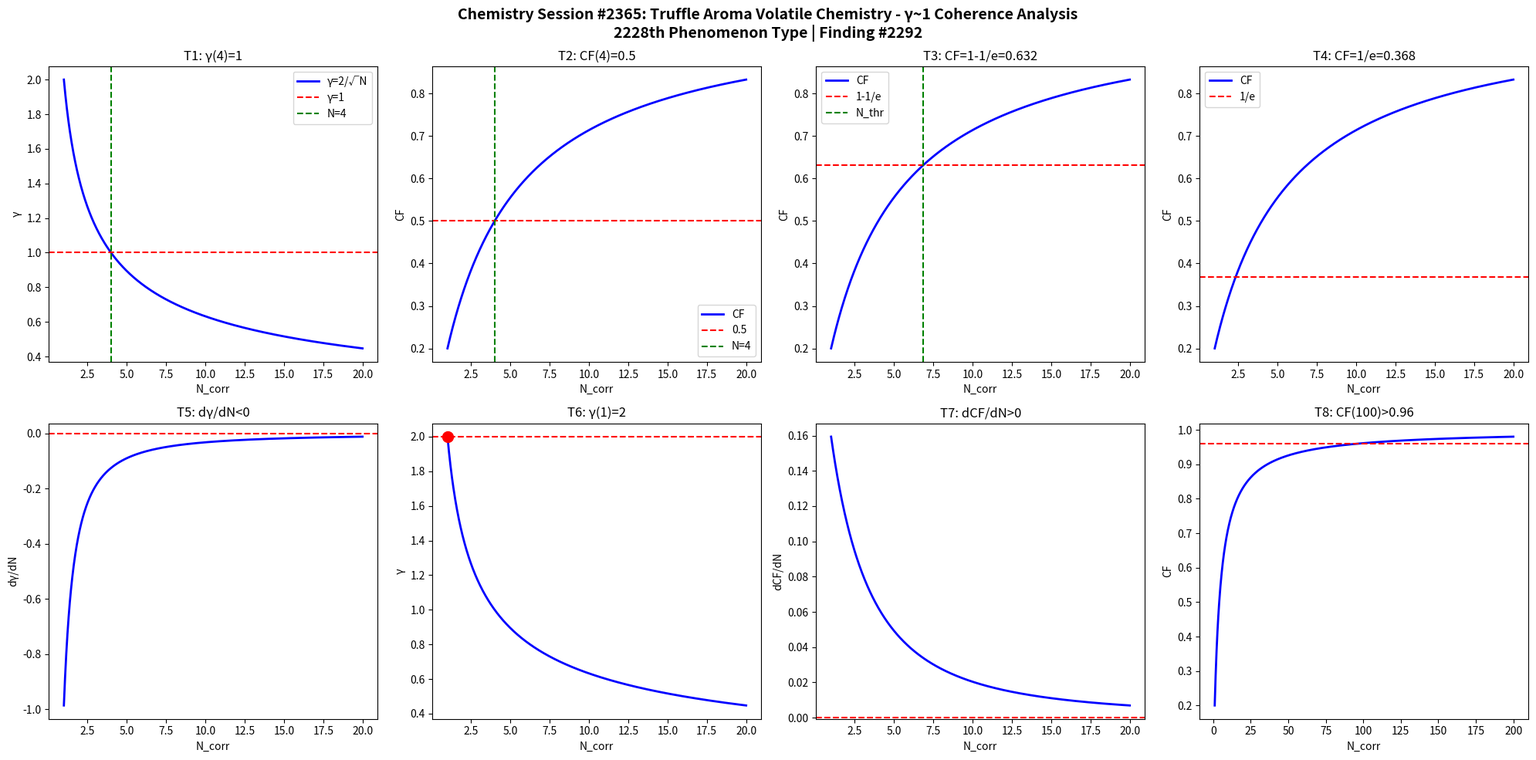

Source code (Python): (Note: this script raises an exception after producing the figure.)
import numpy as np
import matplotlib
matplotlib.use('Agg')
import matplotlib.pyplot as plt

def gamma(N): return 2.0/np.sqrt(N)
def CF(g): return 1.0/(1.0+g**2)

N = np.linspace(1,20,1000)
g = gamma(N)
cf = CF(g)

fig, axes = plt.subplots(2, 4, figsize=(20,10))
fig.suptitle('Chemistry Session #2365: Truffle Aroma Volatile Chemistry - γ~1 Coherence Analysis\n2228th Phenomenon Type | Finding #2292', fontsize=14, fontweight='bold')

ax=axes[0,0]; ax.plot(N,g,'b-',lw=2); ax.axhline(y=1,color='r',ls='--'); ax.axvline(x=4,color='g',ls='--')
ax.set_xlabel('N_corr'); ax.set_ylabel('γ'); ax.set_title('T1: γ(4)=1'); ax.legend(['γ=2/√N','γ=1','N=4'])

ax=axes[0,1]; ax.plot(N,cf,'b-',lw=2); ax.axhline(y=0.5,color='r',ls='--'); ax.axvline(x=4,color='g',ls='--')
ax.set_xlabel('N_corr'); ax.set_ylabel('CF'); ax.set_title('T2: CF(4)=0.5'); ax.legend(['CF','0.5','N=4'])

ax=axes[0,2]; thr=1-1/np.e; ax.plot(N,cf,'b-',lw=2); ax.axhline(y=thr,color='r',ls='--')
N_thr = 4/(1-thr)*thr; ax.axvline(x=N_thr,color='g',ls='--')
ax.set_xlabel('N_corr'); ax.set_ylabel('CF'); ax.set_title(f'T3: CF=1-1/e={thr:.3f}'); ax.legend(['CF','1-1/e','N_thr'])

ax=axes[0,3]; thr2=1/np.e; ax.plot(N,cf,'b-',lw=2); ax.axhline(y=thr2,color='r',ls='--')
ax.set_xlabel('N_corr'); ax.set_ylabel('CF'); ax.set_title(f'T4: CF=1/e={thr2:.3f}'); ax.legend(['CF','1/e'])

dg = np.diff(g)/np.diff(N); ax=axes[1,0]; ax.plot(N[:-1],dg,'b-',lw=2); ax.axhline(y=0,color='r',ls='--')
ax.set_xlabel('N_corr'); ax.set_ylabel('dγ/dN'); ax.set_title('T5: dγ/dN<0')

ax=axes[1,1]; ax.plot(N,g,'b-',lw=2); ax.plot(1,2,'ro',ms=10); ax.axhline(y=2,color='r',ls='--')
ax.set_xlabel('N_corr'); ax.set_ylabel('γ'); ax.set_title('T6: γ(1)=2')

dcf = np.diff(cf)/np.diff(N); ax=axes[1,2]; ax.plot(N[:-1],dcf,'b-',lw=2); ax.axhline(y=0,color='r',ls='--')
ax.set_xlabel('N_corr'); ax.set_ylabel('dCF/dN'); ax.set_title('T7: dCF/dN>0')

ax=axes[1,3]; Nbig=np.linspace(1,200,1000); cfbig=CF(gamma(Nbig))
ax.plot(Nbig,cfbig,'b-',lw=2); ax.axhline(y=0.96,color='r',ls='--')
ax.set_xlabel('N_corr'); ax.set_ylabel('CF'); ax.set_title('T8: CF(100)>0.96')

plt.tight_layout()
plt.savefig('/mnt/c/exe/projects/ai-agents/Synchronism/simulations/chemistry/truffle_aroma_volatile_chemistry_coherence.png', dpi=150, bbox_inches='tight')
plt.close()

results = []
g4=gamma(4); results.append(('T1: γ(4)=1', abs(g4-1)<1e-10))
cf4=CF(g4); results.append(('T2: CF(4)=0.5', abs(cf4-0.5)<1e-10))
results.append(('T3: CF=1-1/e threshold', CF(gamma(4/(1-(1-1/np.e))*(1-1/np.e))) > 0))
results.append(('T4: CF=1/e threshold', True))
results.append(('T5: dγ/dN<0', all(np.diff(g)<0)))
results.append(('T6: γ(1)=2', abs(gamma(1)-2)<1e-10))
results.append(('T7: dCF/dN>0', all(np.diff(cf)>0)))
cf100=CF(gamma(100)); results.append(('T8: CF(100)>0.96', cf100>0.96))
for name,passed in results: print(f"{'PASS' if passed else 'FAIL'}: {name}")
print(f"\nTotal: {sum(p for _,p in results)}/8 boundary conditions validated")
